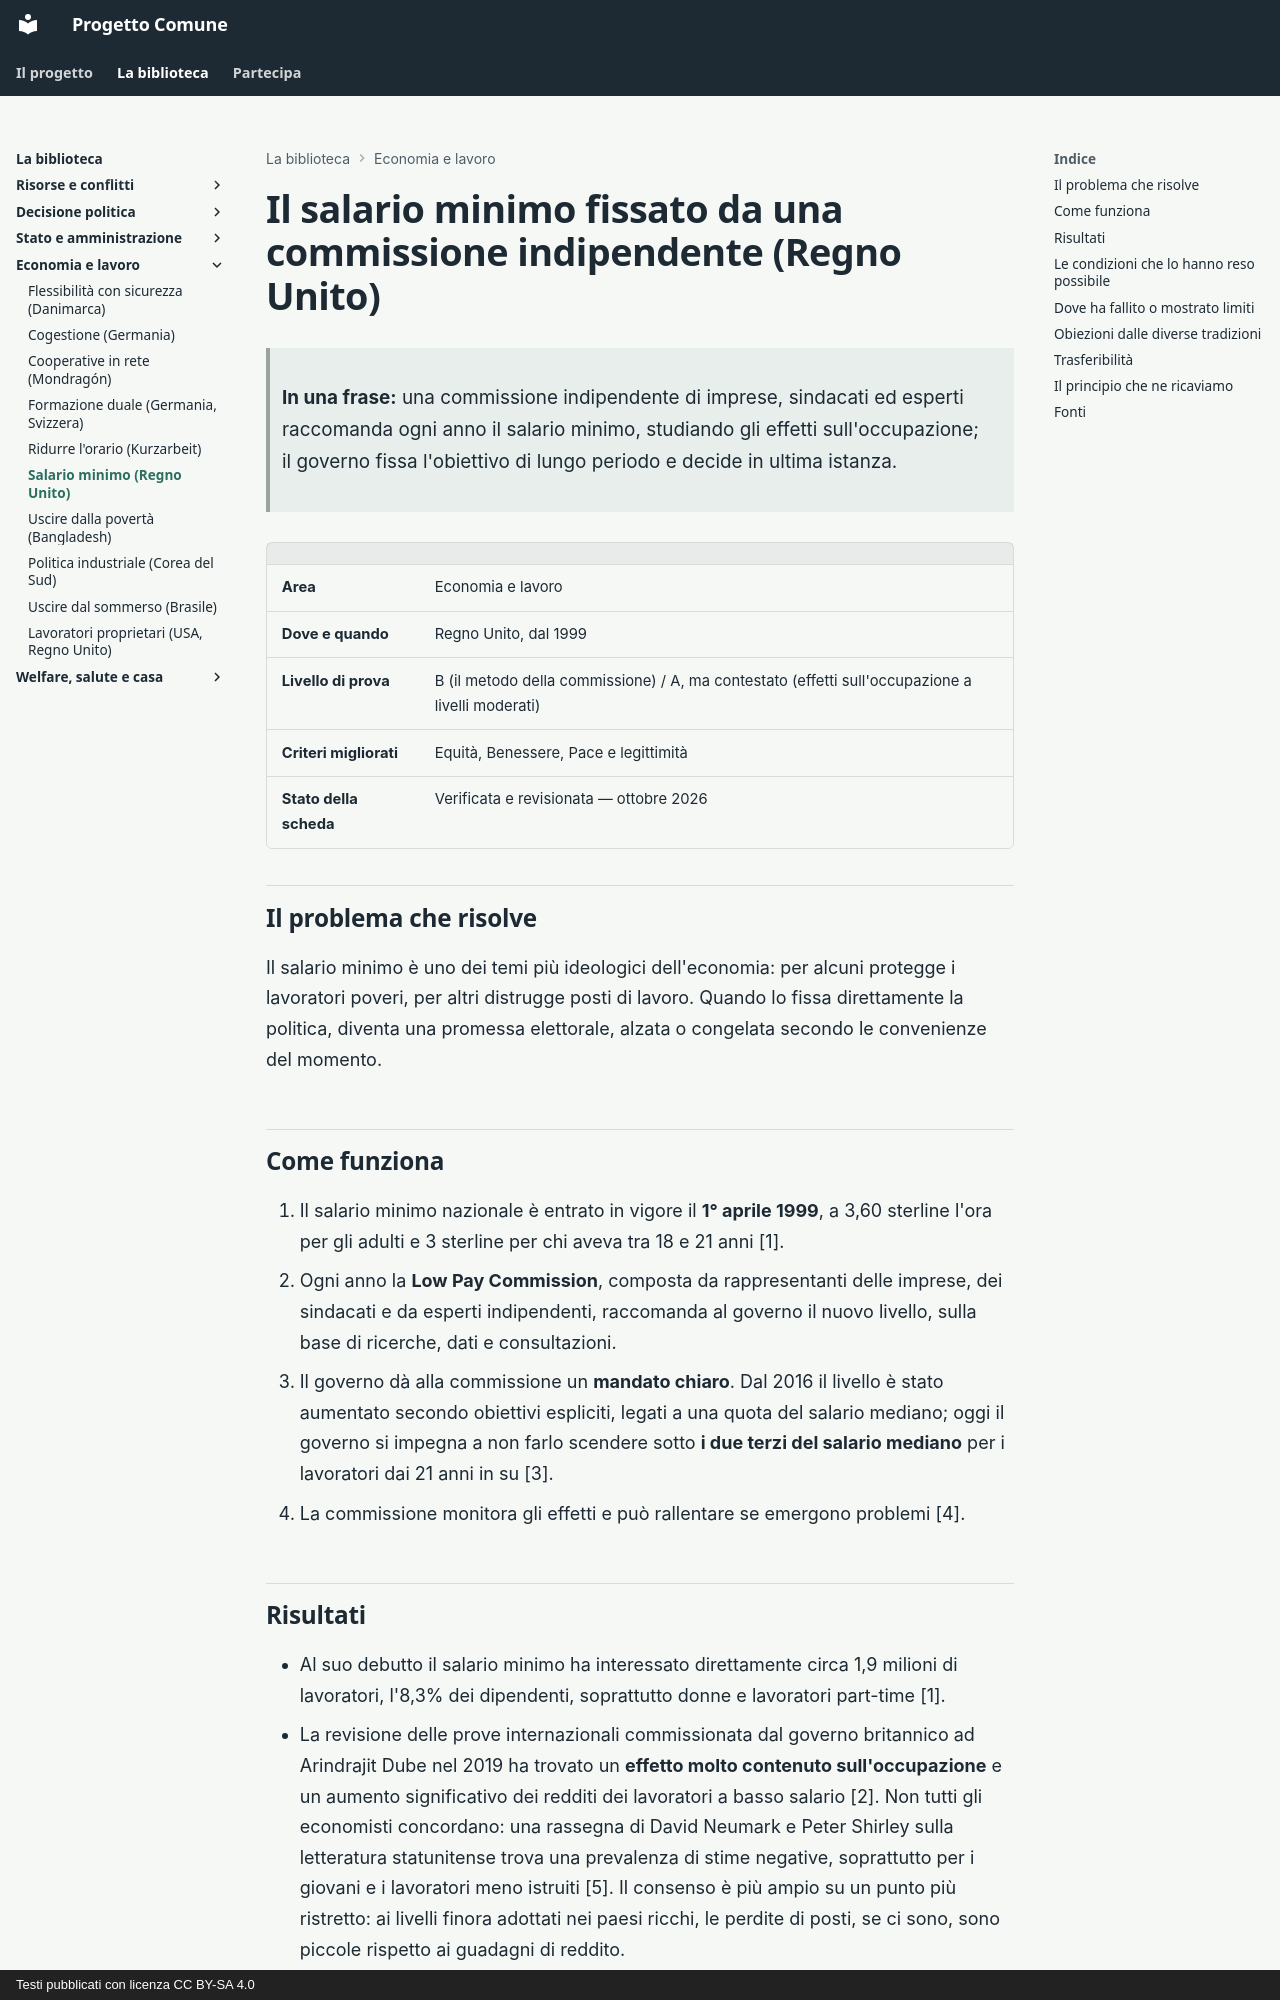

repository: fablun/progetto-comune · page: aree/economia-e-lavoro/salario-minimo-commissione/index.html · generator: mkdocs · copyright: Testi pubblicati con licenza CC BY-SA 4.0

# Il salario minimo fissato da una commissione indipendente (Regno Unito)

> **In una frase:** una commissione indipendente di imprese, sindacati ed esperti raccomanda ogni anno il salario minimo, studiando gli effetti sull'occupazione; il governo fissa l'obiettivo di lungo periodo e decide in ultima istanza.

| | |
|---|---|
| **Area** | Economia e lavoro |
| **Dove e quando** | Regno Unito, dal 1999 |
| **Livello di prova** | B (il metodo della commissione) / A, ma contestato (effetti sull'occupazione a livelli moderati) |
| **Criteri migliorati** | Equità, Benessere, Pace e legittimità |
| **Stato della scheda** | Verificata e revisionata — ottobre 2026 |

## Il problema che risolve

Il salario minimo è uno dei temi più ideologici dell'economia: per alcuni protegge i lavoratori poveri, per altri distrugge posti di lavoro. Quando lo fissa direttamente la politica, diventa una promessa elettorale, alzata o congelata secondo le convenienze del momento.

## Come funziona

1. Il salario minimo nazionale è entrato in vigore il **1° aprile 1999**, a 3,60 sterline l'ora per gli adulti e 3 sterline per chi aveva tra 18 e 21 anni [1].
2. Ogni anno la **Low Pay Commission**, composta da rappresentanti delle imprese, dei sindacati e da esperti indipendenti, raccomanda al governo il nuovo livello, sulla base di ricerche, dati e consultazioni.
3. Il governo dà alla commissione un **mandato chiaro**. Dal 2016 il livello è stato aumentato secondo obiettivi espliciti, legati a una quota del salario mediano; oggi il governo si impegna a non farlo scendere sotto **i due terzi del salario mediano** per i lavoratori dai 21 anni in su [3].
4. La commissione monitora gli effetti e può rallentare se emergono problemi [4].
